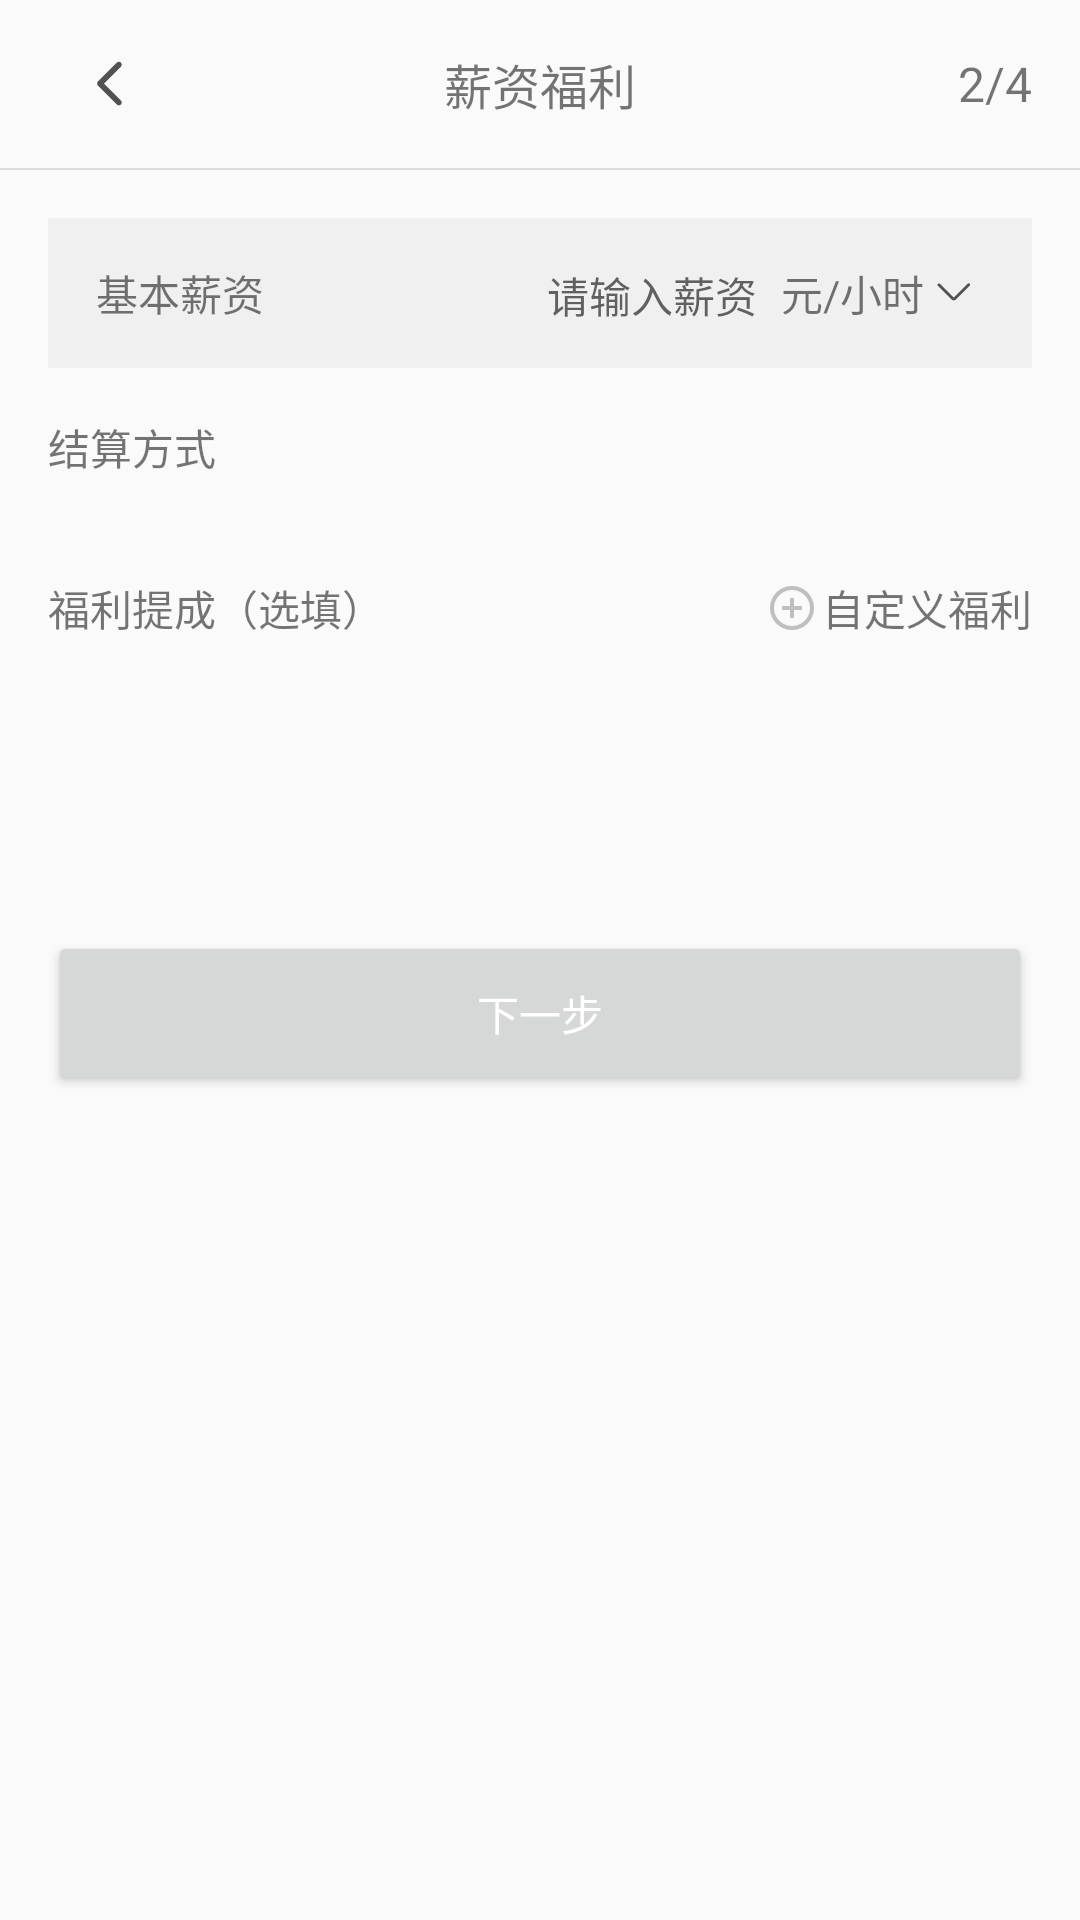

Write the Android layout XML for this screen, with the resource values it uses.
<!-- AndroidManifest.xml: application theme MyTheme -->
<!-- res/layout/activity_release_job2.xml -->
<?xml version="1.0" encoding="utf-8"?>
<layout xmlns:android="http://schemas.android.com/apk/res/android"
    xmlns:app="http://schemas.android.com/apk/res-auto"
    xmlns:tools="http://schemas.android.com/tools">


    <data>
        <variable
            name="employerPositionSalary"
            type="String" />
    </data>
    <LinearLayout
        android:layout_width="match_parent"
        android:layout_height="match_parent"
        android:orientation="vertical"
        tools:context=".ui.releasejob.releasejob2.ReleaseJob2Activity">

        <FrameLayout
            android:layout_width="match_parent"
            android:layout_height="?attr/actionBarSize">

            <FrameLayout
                android:id="@+id/activity_release_job2_back_layout"
                android:layout_width="wrap_content"
                android:layout_height="match_parent"
                android:layout_gravity="start"
                android:layout_marginStart="16dp"
                android:layout_marginLeft="16dp">

                <ImageView
                    android:layout_width="25dp"
                    android:layout_height="25dp"
                    android:layout_gravity="center_vertical"
                    android:layout_marginLeft="8dp"
                    android:layout_marginRight="8dp"
                    android:scaleType="centerCrop"
                    android:src="@drawable/ic_back" />
            </FrameLayout>

            <TextView
                android:layout_width="wrap_content"
                android:layout_height="wrap_content"
                android:layout_gravity="center"
                android:text="薪资福利"
                android:textSize="16sp" />

            <TextView
                android:layout_width="wrap_content"
                android:layout_height="wrap_content"
                android:layout_gravity="center_vertical|end"
                android:layout_marginEnd="16dp"
                android:layout_marginRight="16dp"
                android:text="2/4"
                android:textSize="16sp" />
        </FrameLayout>

        <View
            android:layout_width="match_parent"
            android:layout_height="0.5dp"
            android:background="@color/black_line_color" />

        <ScrollView
            android:layout_width="match_parent"
            android:layout_height="match_parent">

            <LinearLayout
                android:layout_width="match_parent"
                android:layout_height="wrap_content"
                android:orientation="vertical">

                <FrameLayout
                    android:layout_width="match_parent"
                    android:layout_height="50dp"
                    android:layout_marginLeft="16dp"
                    android:layout_marginTop="16dp"
                    android:layout_marginRight="16dp"
                    android:background="@color/grey_background">

                    <TextView
                        android:layout_width="wrap_content"
                        android:layout_height="wrap_content"
                        android:layout_gravity="center_vertical"
                        android:layout_marginStart="16dp"
                        android:layout_marginLeft="16dp"
                        android:text="基本薪资"
                        android:textColor="@color/black_lighten_color"
                        android:textSize="14sp" />

                    <LinearLayout
                        android:layout_width="wrap_content"
                        android:layout_height="wrap_content"
                        android:layout_gravity="end|center_vertical"
                        android:layout_marginRight="16dp"
                        android:orientation="horizontal">

                        <View
                            android:id="@+id/default_focused_view"
                            android:layout_width="0dp"
                            android:layout_height="0dp"
                            android:focusable="true"
                            android:focusableInTouchMode="true" />

                        <requestFocus />

                        <EditText
                            android:id="@+id/activity_release_job2_salary_edit_text"
                            android:layout_width="wrap_content"
                            android:layout_height="wrap_content"
                            android:layout_marginEnd="8dp"
                            android:layout_marginRight="8dp"
                            android:background="@null"
                            android:hint="请输入薪资"
                            android:textSize="14sp"
                            android:text="@{employerPositionSalary}"/>

                        <TextView
                            android:layout_width="wrap_content"
                            android:layout_height="wrap_content"
                            android:text="元/"
                            android:textSize="14sp" />

                        <LinearLayout
                            android:id="@+id/activity_release_job2_salary_unit_layout"
                            android:layout_width="wrap_content"
                            android:layout_height="wrap_content"
                            android:orientation="horizontal">

                            <TextView
                                android:id="@+id/activity_release_job2_salary_unit_text_view"
                                android:layout_width="wrap_content"
                                android:layout_height="wrap_content"
                                android:text="小时"
                                android:textSize="14sp" />

                            <ImageView
                                android:layout_width="20dp"
                                android:layout_height="20dp"
                                android:src="@drawable/ic_down_arrow" />
                        </LinearLayout>

                    </LinearLayout>

                </FrameLayout>

                <TextView
                    android:layout_width="wrap_content"
                    android:layout_height="wrap_content"
                    android:layout_margin="16dp"
                    android:text="结算方式"
                    android:textColor="@color/black_lighten_color"
                    android:textSize="14sp" />

                <androidx.recyclerview.widget.RecyclerView
                    android:id="@+id/activity_release_job2_settlement_recycler_view"
                    android:layout_width="match_parent"
                    android:layout_height="wrap_content"
                    android:layout_marginStart="16dp"
                    android:layout_marginLeft="16dp"
                    android:layout_marginEnd="8dp"
                    android:layout_marginRight="8dp" />

                <FrameLayout
                    android:layout_width="match_parent"
                    android:layout_height="55dp"
                    android:layout_marginLeft="16dp"
                    android:layout_marginRight="16dp">

                    <TextView
                        android:layout_width="wrap_content"
                        android:layout_height="wrap_content"
                        android:layout_gravity="center_vertical"
                        android:text="福利提成（选填）"
                        android:textColor="@color/black_lighten_color"
                        android:textSize="14sp" />

                    <LinearLayout
                        android:id="@+id/activity_release_job2_welfare_layout"
                        android:layout_width="wrap_content"
                        android:layout_height="wrap_content"
                        android:layout_gravity="center_vertical|end">

                        <ImageView
                            android:layout_width="20dp"
                            android:layout_height="20dp"
                            android:layout_gravity="center_vertical"
                            android:scaleType="centerCrop"
                            android:src="@drawable/ic_add" />

                        <TextView
                            android:layout_width="wrap_content"
                            android:layout_height="wrap_content"
                            android:layout_gravity="center_vertical"
                            android:text="自定义福利"
                            android:textColor="@color/black_lighten_color"
                            android:textSize="14sp" />

                    </LinearLayout>
                </FrameLayout>

                <androidx.recyclerview.widget.RecyclerView
                    android:id="@+id/activity_release_job2_welfare_recycler_view"
                    android:layout_width="match_parent"
                    android:layout_height="wrap_content"
                    android:layout_marginStart="16dp"
                    android:layout_marginLeft="16dp"
                    android:layout_marginEnd="8dp"
                    android:layout_marginRight="8dp" />

                <Button
                    android:id="@+id/activity_release_job2_next_step_button"
                    android:layout_width="match_parent"
                    android:layout_height="55dp"
                    android:layout_marginLeft="16dp"
                    android:layout_marginTop="80dp"
                    android:layout_marginRight="16dp"
                    android:layout_marginBottom="32dp"
                    android:text="下一步"
                    android:textColor="@color/white_normal_color" />

            </LinearLayout>

        </ScrollView>


    </LinearLayout>

</layout>
<!-- resources referenced by this layout -->
<resources>
  <color name="black_lighten_color">#8A000000</color>
  <color name="black_line_color">#1F000000</color>
  <color name="grey_background">#1A8F8F8F</color>
  <color name="white_normal_color">#FFFFFF</color>
  <!-- drawable ic_add (drawable) -->
  <vector xmlns:android="http://schemas.android.com/apk/res/android"
      android:width="32dp"
      android:height="32dp"
      android:viewportWidth="1024"
      android:viewportHeight="1024">
    <path
        android:pathData="M546.13,477.87h136.53v68.27h-136.53v136.53h-68.27v-136.53h-136.53v-68.27h136.53v-136.53h68.27v136.53zM512,819.2a307.2,307.2 0,1 0,0 -614.4,307.2 307.2,0 0,0 0,614.4zM512,887.47C304.64,887.47 136.53,719.36 136.53,512S304.64,136.53 512,136.53s375.47,168.11 375.47,375.47 -168.11,375.47 -375.47,375.47z"
        android:fillColor="#bfbfbf"/>
  </vector>
  <!-- drawable ic_back (drawable) -->
  <vector xmlns:android="http://schemas.android.com/apk/res/android"
      android:width="32dp"
      android:height="32dp"
      android:viewportWidth="1024"
      android:viewportHeight="1024">
    <path
        android:pathData="M436.32,512.77l231.26,-231.24c15.24,-15.25 15.25,-39.94 0,-55.18s-39.94,-15.24 -55.18,0L354.85,483.86a38.92,38.92 0,0 0,-11.43 27.59c0,0.44 0.02,0.87 0.03,1.31 -0.01,0.44 -0.03,0.87 -0.03,1.31 0,9.98 3.81,19.97 11.43,27.59L612.4,799.19c15.25,15.24 39.94,15.25 55.18,0 15.24,-15.25 15.24,-39.94 0,-55.18L436.32,512.77z"
        android:fillColor="#515151"/>
  </vector>
  <!-- drawable ic_down_arrow (drawable) -->
  <vector xmlns:android="http://schemas.android.com/apk/res/android"
      android:width="32dp"
      android:height="32dp"
      android:viewportWidth="1024"
      android:viewportHeight="1024">
    <path
        android:pathData="M508.03,655.45c-14.45,0 -28.18,-5.78 -39.02,-15.9l-231.25,-231.25c-10.12,-10.12 -10.12,-26.02 0,-36.13s26.02,-10.12 36.13,0l231.25,231.25c2.17,2.17 4.34,2.17 5.78,0l231.97,-231.97c10.12,-10.12 26.02,-10.12 35.41,0 10.12,10.12 10.12,26.02 0,36.13l-231.97,231.97c-9.39,10.12 -23.12,15.9 -38.3,15.9z"
        android:fillColor="#515151"/>
  </vector>
  <style name="MyTheme" parent="Theme.AppCompat.Light.NoActionBar" />
</resources>
